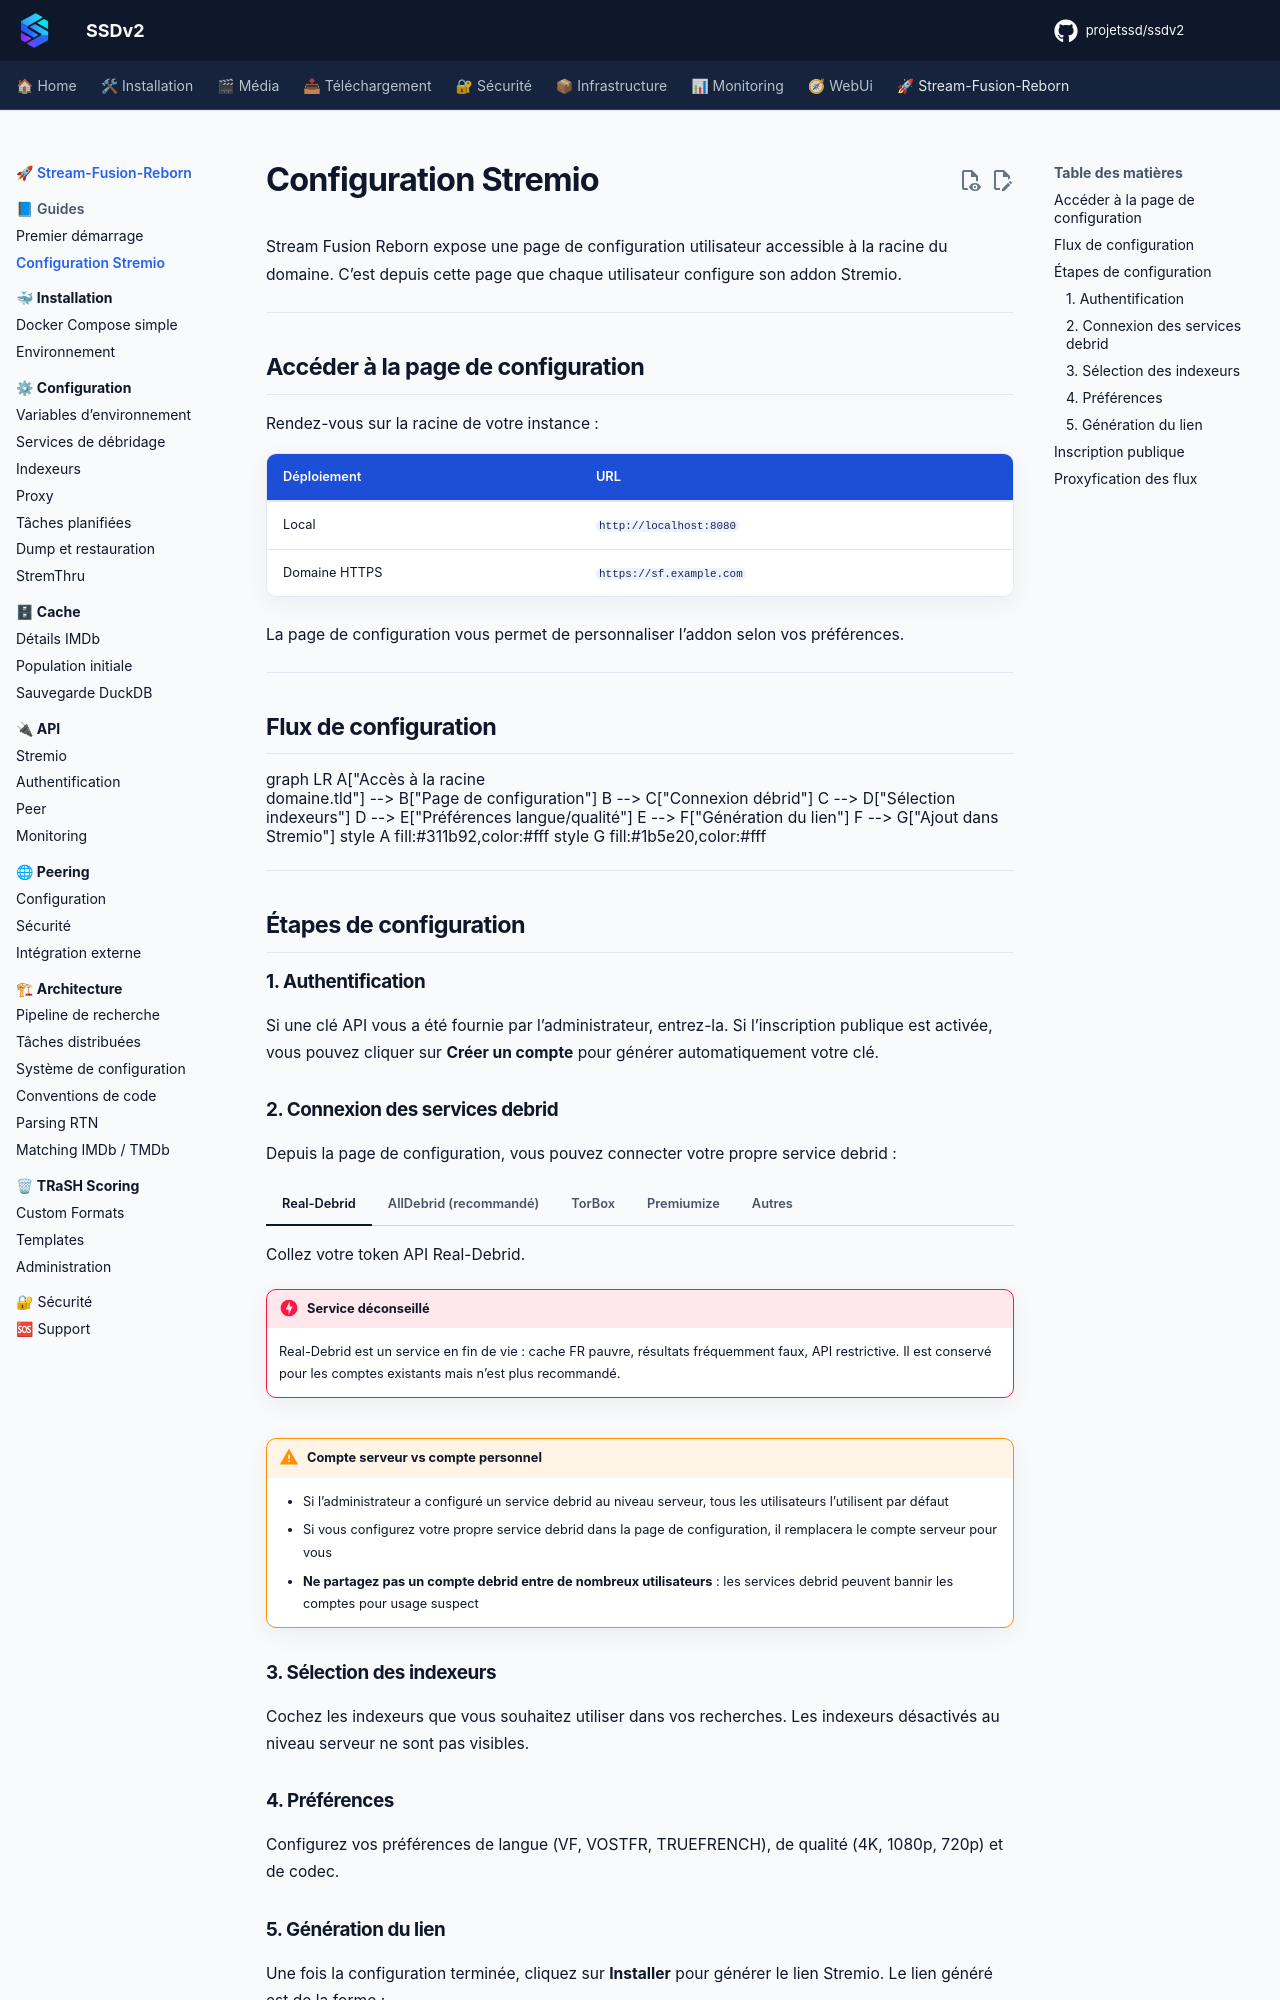

repository: projetssd/ssdv2_docs · page: stream-fusion-reborn/guides/configuration-stremio/index.html · generator: mkdocs

# Configuration Stremio

Stream Fusion Reborn expose une page de configuration utilisateur accessible à la racine du domaine. C'est depuis cette page que chaque utilisateur configure son addon Stremio.

---

## Accéder à la page de configuration

Rendez-vous sur la racine de votre instance :

| Déploiement | URL |
|---|---|
| Local | `http://localhost:8080` |
| Domaine HTTPS | `https://sf.example.com` |

La page de configuration vous permet de personnaliser l'addon selon vos préférences.

---

## Flux de configuration

```mermaid
graph LR
    A["Accès à la racine<br/>domaine.tld"] --> B["Page de configuration"]
    B --> C["Connexion débrid"]
    C --> D["Sélection indexeurs"]
    D --> E["Préférences langue/qualité"]
    E --> F["Génération du lien"]
    F --> G["Ajout dans Stremio"]
    
    style A fill:#311b92,color:#fff
    style G fill:#1b5e20,color:#fff
```

---

## Étapes de configuration

### 1. Authentification

Si une clé API vous a été fournie par l'administrateur, entrez-la. Si l'inscription publique est activée, vous pouvez cliquer sur **Créer un compte** pour générer automatiquement votre clé.

### 2. Connexion des services debrid

Depuis la page de configuration, vous pouvez connecter votre propre service debrid :

=== "Real-Debrid"

    Collez votre token API Real-Debrid.

    !!! danger "Service déconseillé"
        Real-Debrid est un service en fin de vie : cache FR pauvre, résultats fréquemment faux, API restrictive. Il est conservé pour les comptes existants mais n'est plus recommandé.

=== "AllDebrid (recommandé)"

    Entrez votre token API AllDebrid ou utilisez l'authentification PIN.

=== "TorBox"

    Collez votre token API TorBox.

=== "Premiumize"

    Collez votre token API Premiumize.

=== "Autres"

    Debrid-Link, EasyDebrid, Offcloud, PikPak et StremThru sont également supportés.

!!! warning "Compte serveur vs compte personnel"
    - Si l'administrateur a configuré un service debrid au niveau serveur, tous les utilisateurs l'utilisent par défaut
    - Si vous configurez votre propre service debrid dans la page de configuration, il remplacera le compte serveur pour vous
    - **Ne partagez pas un compte debrid entre de nombreux utilisateurs** : les services debrid peuvent bannir les comptes pour usage suspect

### 3. Sélection des indexeurs

Cochez les indexeurs que vous souhaitez utiliser dans vos recherches. Les indexeurs désactivés au niveau serveur ne sont pas visibles.
